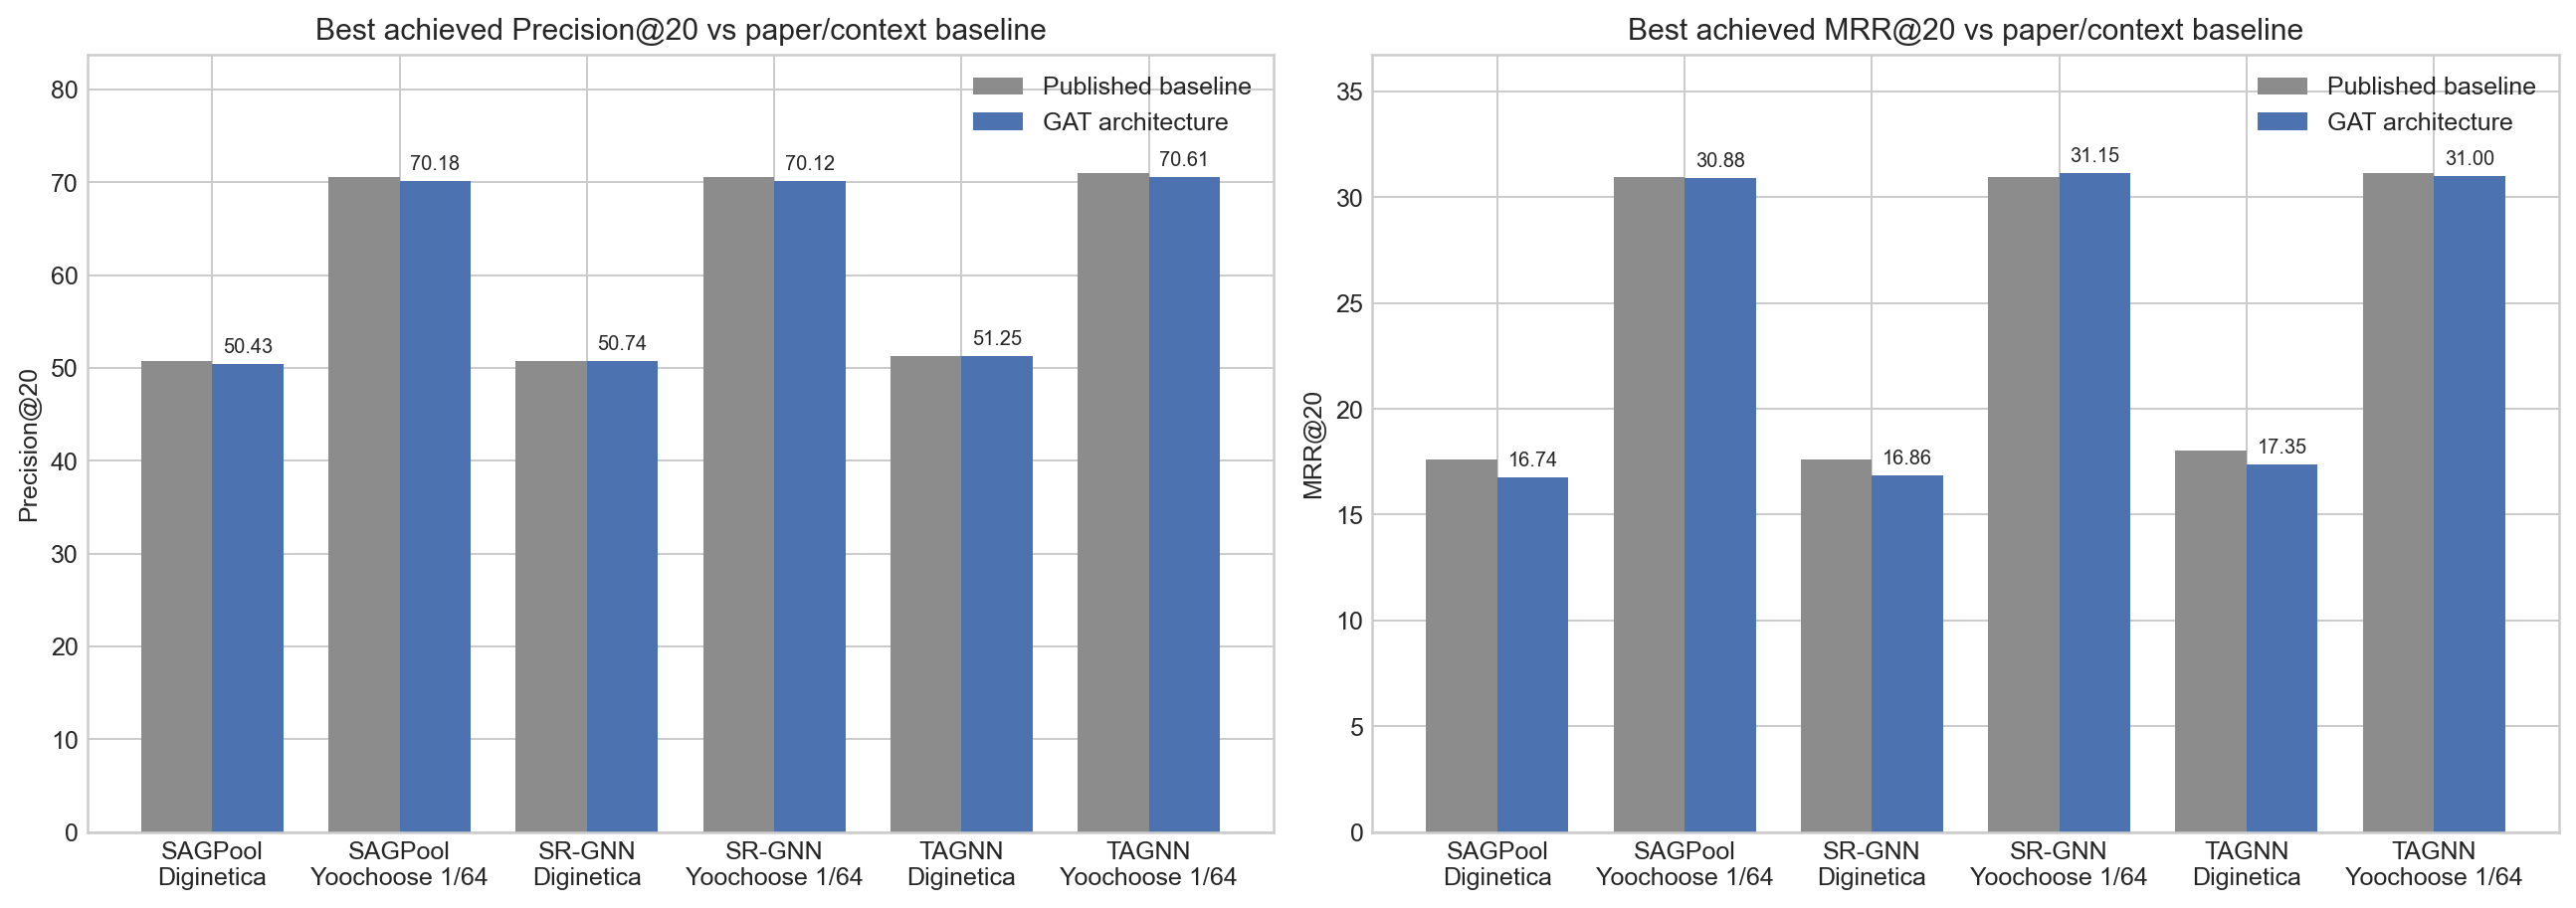

The file beside this chart, header and first rows:
model, dataset, best_iteration, folder, reference_method, comparison_note, test_precision@20, reference_precision@20, delta_precision@20, test_mrr@20, reference_mrr@20, delta_mrr@20, best_epoch, best_validation_mrr@20
GAT-SAGPool, Diginetica, 1, results-gat-sagpool, SR-GNN, contextual graph-session baseline; SAGPo…, 50.43, 50.73, -0.3028, 16.74, 17.59, -0.8469, 4, 19.49
GAT-SAGPool, Yoochoose 1/64, 1, results-gat-sagpool, SR-GNN, contextual graph-session baseline; SAGPo…, 70.18, 70.57, -0.385, 30.88, 30.94, -0.05849, 7, 32.57
GAT-SR-GNN, Diginetica, 3, results-3, SR-GNN, direct SR-GNN readout comparison, 50.74, 50.73, 0.00614, 16.86, 17.59, -0.7349, 19, 19.56
GAT-SR-GNN, Yoochoose 1/64, 1, results-1, SR-GNN, direct SR-GNN readout comparison, 70.12, 70.57, -0.4458, 31.15, 30.94, 0.2062, 9, 32.71
GAT-TAGNN, Diginetica, 1, results-1, TAGNN, direct TAGNN readout comparison, 51.25, 51.31, -0.0579, 17.35, 18.03, -0.677, 4, 19.65
GAT-TAGNN, Yoochoose 1/64, 1, results-1, TAGNN, direct TAGNN readout comparison, 70.61, 71.02, -0.4092, 31, 31.12, -0.1163, 10, 32.67
